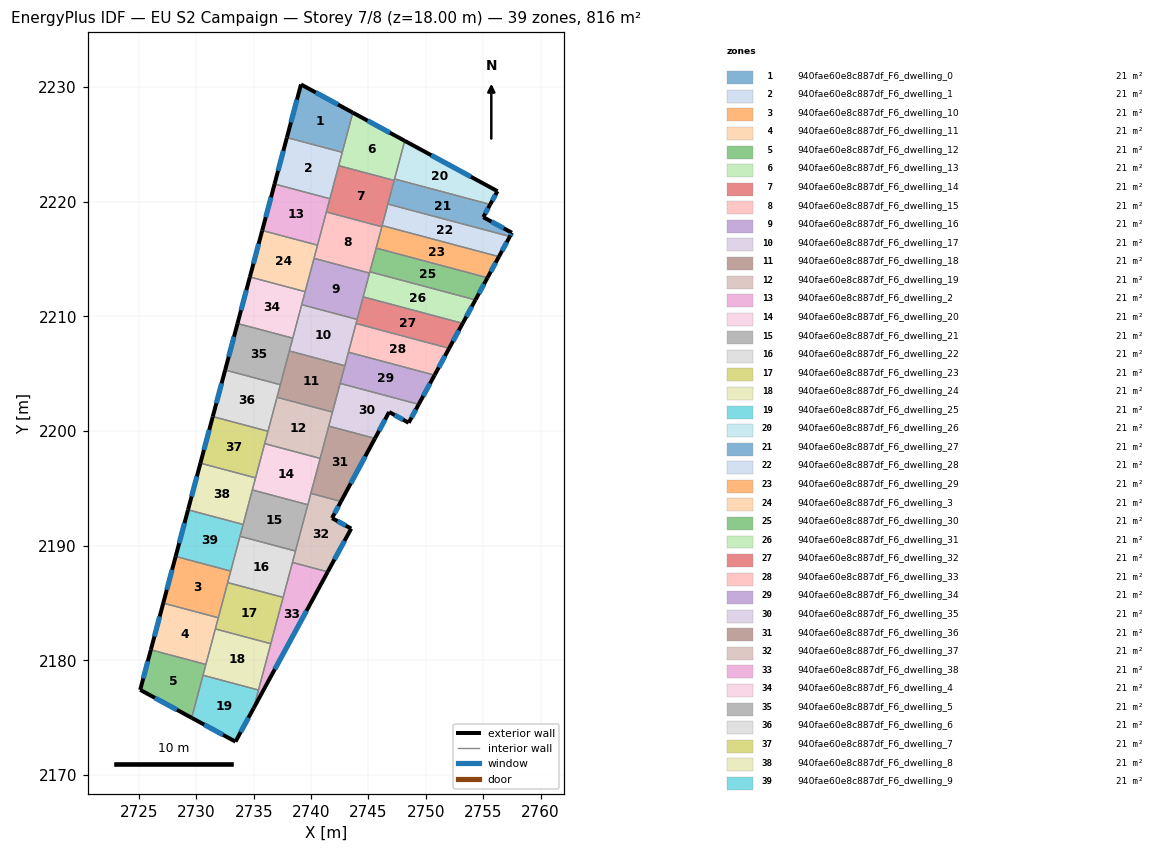
=== STOREY PLAN SPEC (per zone: floor XY polygon, exterior-wall plan segments, windows/doors) ===
zone 1: 940fae60e8c887df_F6_dwelling_0  (20.9 m²)
  floor: (2743.64, 2227.75) (2742.71, 2224.29) (2737.89, 2225.58) (2739.12, 2230.21)
  exterior wall: (2739.12, 2230.21) – (2737.89, 2225.58)  [4.8 m]
    window: (2738.76, 2228.89) – (2738.24, 2226.90)  [2.6 m²]
  exterior wall: (2743.64, 2227.75) – (2739.12, 2230.21)  [5.1 m]
    window: (2742.34, 2228.46) – (2740.41, 2229.51)  [2.8 m²]
  interior walls: 2
zone 2: 940fae60e8c887df_F6_dwelling_1  (20.9 m²)
  floor: (2742.71, 2224.29) (2741.64, 2220.25) (2736.81, 2221.53) (2737.89, 2225.58)
  exterior wall: (2737.89, 2225.58) – (2736.81, 2221.53)  [4.2 m]
    window: (2737.58, 2224.42) – (2737.12, 2222.69)  [2.3 m²]
  interior walls: 4
zone 3: 940fae60e8c887df_F6_dwelling_10  (20.9 m²)
  floor: (2732.99, 2187.78) (2731.91, 2183.71) (2727.11, 2184.99) (2728.19, 2189.06)
  exterior wall: (2728.19, 2189.06) – (2727.11, 2184.99)  [4.2 m]
    window: (2727.88, 2187.90) – (2727.42, 2186.15)  [2.3 m²]
  interior walls: 4
zone 4: 940fae60e8c887df_F6_dwelling_11  (20.9 m²)
  floor: (2731.91, 2183.71) (2730.82, 2179.64) (2726.03, 2180.92) (2727.11, 2184.99)
  exterior wall: (2727.11, 2184.99) – (2726.03, 2180.92)  [4.2 m]
    window: (2726.80, 2183.83) – (2726.33, 2182.08)  [2.3 m²]
  interior walls: 4
zone 5: 940fae60e8c887df_F6_dwelling_12  (20.9 m²)
  floor: (2730.82, 2179.64) (2729.58, 2174.99) (2725.10, 2177.43) (2726.03, 2180.92)
  exterior wall: (2725.10, 2177.43) – (2729.58, 2174.99)  [5.1 m]
    window: (2726.38, 2176.73) – (2728.30, 2175.69)  [2.8 m²]
  exterior wall: (2726.03, 2180.92) – (2725.10, 2177.43)  [3.6 m]
    window: (2725.76, 2179.92) – (2725.36, 2178.42)  [2.0 m²]
  interior walls: 3
zone 6: 940fae60e8c887df_F6_dwelling_13  (20.9 m²)
  floor: (2748.16, 2225.30) (2747.24, 2221.84) (2742.40, 2223.13) (2743.64, 2227.75)
  exterior wall: (2748.16, 2225.30) – (2743.64, 2227.75)  [5.1 m]
    window: (2746.87, 2226.00) – (2744.93, 2227.05)  [2.8 m²]
  interior walls: 5
zone 7: 940fae60e8c887df_F6_dwelling_14  (20.9 m²)
  floor: (2747.24, 2221.84) (2746.16, 2217.80) (2741.33, 2219.09) (2742.40, 2223.13)
  interior walls: 7
zone 8: 940fae60e8c887df_F6_dwelling_15  (20.9 m²)
  floor: (2746.16, 2217.80) (2745.09, 2213.76) (2740.25, 2215.05) (2741.33, 2219.09)
  interior walls: 7
zone 9: 940fae60e8c887df_F6_dwelling_16  (20.9 m²)
  floor: (2745.09, 2213.76) (2744.01, 2209.72) (2739.18, 2211.01) (2740.25, 2215.05)
  interior walls: 6
zone 10: 940fae60e8c887df_F6_dwelling_17  (20.9 m²)
  floor: (2744.01, 2209.72) (2742.94, 2205.69) (2738.10, 2206.97) (2739.18, 2211.01)
  interior walls: 7
zone 11: 940fae60e8c887df_F6_dwelling_18  (20.9 m²)
  floor: (2742.94, 2205.69) (2741.86, 2201.65) (2737.03, 2202.93) (2738.10, 2206.97)
  interior walls: 6
zone 12: 940fae60e8c887df_F6_dwelling_19  (20.9 m²)
  floor: (2741.86, 2201.65) (2740.79, 2197.61) (2735.95, 2198.90) (2737.03, 2202.93)
  interior walls: 6
zone 13: 940fae60e8c887df_F6_dwelling_2  (20.9 m²)
  floor: (2741.64, 2220.25) (2740.56, 2216.20) (2735.73, 2217.48) (2736.81, 2221.53)
  exterior wall: (2736.81, 2221.53) – (2735.73, 2217.48)  [4.2 m]
    window: (2736.50, 2220.37) – (2736.04, 2218.64)  [2.3 m²]
  interior walls: 4
zone 14: 940fae60e8c887df_F6_dwelling_20  (20.9 m²)
  floor: (2740.79, 2197.61) (2739.71, 2193.57) (2734.87, 2194.86) (2735.95, 2198.90)
  interior walls: 6
zone 15: 940fae60e8c887df_F6_dwelling_21  (20.9 m²)
  floor: (2739.71, 2193.57) (2738.64, 2189.53) (2733.80, 2190.82) (2734.87, 2194.86)
  interior walls: 5
zone 16: 940fae60e8c887df_F6_dwelling_22  (20.9 m²)
  floor: (2738.64, 2189.53) (2737.56, 2185.49) (2732.72, 2186.78) (2733.80, 2190.82)
  interior walls: 6
zone 17: 940fae60e8c887df_F6_dwelling_23  (20.9 m²)
  floor: (2737.56, 2185.49) (2736.48, 2181.45) (2731.65, 2182.74) (2732.72, 2186.78)
  interior walls: 5
zone 18: 940fae60e8c887df_F6_dwelling_24  (20.9 m²)
  floor: (2736.48, 2181.45) (2735.41, 2177.41) (2730.57, 2178.70) (2731.65, 2182.74)
  interior walls: 5
zone 19: 940fae60e8c887df_F6_dwelling_25  (20.9 m²)
  floor: (2735.41, 2177.41) (2734.99, 2175.83) (2733.40, 2172.92) (2729.58, 2174.99) (2730.57, 2178.70)
  exterior wall: (2733.40, 2172.92) – (2734.99, 2175.83)  [3.3 m]
    window: (2733.86, 2173.75) – (2734.53, 2175.00)  [1.8 m²]
  exterior wall: (2729.58, 2174.99) – (2733.40, 2172.92)  [4.3 m]
    window: (2730.68, 2174.40) – (2732.31, 2173.51)  [2.4 m²]
  interior walls: 3
zone 20: 940fae60e8c887df_F6_dwelling_26  (20.9 m²)
  floor: (2756.24, 2220.90) (2755.61, 2219.75) (2747.27, 2221.97) (2748.16, 2225.30)
  exterior wall: (2756.24, 2220.90) – (2748.16, 2225.30)  [9.2 m]
    window: (2753.93, 2222.16) – (2750.47, 2224.04)  [5.1 m²]
  exterior wall: (2755.61, 2219.75) – (2756.24, 2220.90)  [1.3 m]
    window: (2755.79, 2220.08) – (2756.06, 2220.57)  [0.7 m²]
  interior walls: 2
zone 21: 940fae60e8c887df_F6_dwelling_27  (20.9 m²)
  floor: (2755.61, 2219.75) (2755.01, 2218.64) (2757.51, 2217.28) (2757.33, 2216.95) (2746.69, 2219.79) (2747.27, 2221.97)
  exterior wall: (2755.01, 2218.64) – (2755.61, 2219.75)  [1.3 m]
    window: (2755.18, 2218.96) – (2755.44, 2219.43)  [0.7 m²]
  exterior wall: (2757.51, 2217.28) – (2755.01, 2218.64)  [2.8 m]
    window: (2756.79, 2217.67) – (2755.72, 2218.25)  [1.6 m²]
  exterior wall: (2757.33, 2216.95) – (2757.51, 2217.28)  [0.4 m]
    window: (2757.38, 2217.05) – (2757.45, 2217.19)  [0.2 m²]
  interior walls: 4
zone 22: 940fae60e8c887df_F6_dwelling_28  (20.9 m²)
  floor: (2757.33, 2216.95) (2756.37, 2215.20) (2746.19, 2217.91) (2746.69, 2219.79)
  exterior wall: (2756.37, 2215.20) – (2757.33, 2216.95)  [2.0 m]
    window: (2756.65, 2215.70) – (2757.05, 2216.45)  [1.1 m²]
  interior walls: 3
zone 23: 940fae60e8c887df_F6_dwelling_29  (20.9 m²)
  floor: (2756.37, 2215.20) (2755.38, 2213.36) (2745.67, 2215.94) (2746.19, 2217.91)
  exterior wall: (2755.38, 2213.36) – (2756.37, 2215.20)  [2.1 m]
    window: (2755.66, 2213.88) – (2756.09, 2214.67)  [1.2 m²]
  interior walls: 4
zone 24: 940fae60e8c887df_F6_dwelling_3  (20.9 m²)
  floor: (2740.56, 2216.20) (2739.48, 2212.14) (2734.66, 2213.43) (2735.73, 2217.48)
  exterior wall: (2735.73, 2217.48) – (2734.66, 2213.43)  [4.2 m]
    window: (2735.43, 2216.32) – (2734.97, 2214.58)  [2.3 m²]
  interior walls: 4
zone 25: 940fae60e8c887df_F6_dwelling_30  (20.9 m²)
  floor: (2755.38, 2213.36) (2754.33, 2211.43) (2745.12, 2213.88) (2745.67, 2215.94)
  exterior wall: (2754.33, 2211.43) – (2755.38, 2213.36)  [2.2 m]
    window: (2754.62, 2211.98) – (2755.08, 2212.81)  [1.2 m²]
  interior walls: 3
zone 26: 940fae60e8c887df_F6_dwelling_31  (20.9 m²)
  floor: (2754.33, 2211.43) (2753.21, 2209.38) (2744.54, 2211.69) (2745.12, 2213.88)
  exterior wall: (2753.21, 2209.38) – (2754.33, 2211.43)  [2.3 m]
    window: (2753.53, 2209.97) – (2754.01, 2210.84)  [1.3 m²]
  interior walls: 4
zone 27: 940fae60e8c887df_F6_dwelling_32  (20.9 m²)
  floor: (2753.21, 2209.38) (2752.03, 2207.21) (2743.92, 2209.37) (2744.54, 2211.69)
  exterior wall: (2752.03, 2207.21) – (2753.21, 2209.38)  [2.5 m]
    window: (2752.37, 2207.83) – (2752.88, 2208.76)  [1.4 m²]
  interior walls: 4
zone 28: 940fae60e8c887df_F6_dwelling_33  (20.9 m²)
  floor: (2752.03, 2207.21) (2750.76, 2204.87) (2743.25, 2206.87) (2743.92, 2209.37)
  exterior wall: (2750.76, 2204.87) – (2752.03, 2207.21)  [2.7 m]
    window: (2751.12, 2205.53) – (2751.67, 2206.54)  [1.5 m²]
  interior walls: 3
zone 29: 940fae60e8c887df_F6_dwelling_34  (20.9 m²)
  floor: (2750.76, 2204.87) (2749.38, 2202.32) (2742.53, 2204.15) (2743.25, 2206.87)
  exterior wall: (2749.38, 2202.32) – (2750.76, 2204.87)  [2.9 m]
    window: (2749.77, 2203.05) – (2750.37, 2204.14)  [1.6 m²]
  interior walls: 4
zone 30: 940fae60e8c887df_F6_dwelling_35  (20.9 m²)
  floor: (2749.38, 2202.32) (2748.51, 2200.71) (2746.80, 2201.65) (2745.56, 2199.35) (2741.54, 2200.42) (2742.53, 2204.15)
  exterior wall: (2748.51, 2200.71) – (2749.38, 2202.32)  [1.8 m]
    window: (2748.75, 2201.17) – (2749.13, 2201.86)  [1.0 m²]
  exterior wall: (2746.80, 2201.65) – (2748.51, 2200.71)  [1.9 m]
    window: (2747.29, 2201.38) – (2748.02, 2200.98)  [1.1 m²]
  exterior wall: (2745.56, 2199.35) – (2746.80, 2201.65)  [2.6 m]
    window: (2745.92, 2200.01) – (2746.45, 2200.99)  [1.4 m²]
  interior walls: 4
zone 31: 940fae60e8c887df_F6_dwelling_36  (20.9 m²)
  floor: (2745.56, 2199.35) (2742.60, 2193.86) (2739.97, 2194.56) (2741.54, 2200.42)
  exterior wall: (2742.60, 2193.86) – (2745.56, 2199.35)  [6.2 m]
    window: (2743.45, 2195.43) – (2744.72, 2197.78)  [3.4 m²]
  interior walls: 4
zone 32: 940fae60e8c887df_F6_dwelling_37  (20.9 m²)
  floor: (2742.60, 2193.86) (2741.82, 2192.40) (2743.49, 2191.49) (2741.45, 2187.72) (2738.37, 2188.54) (2739.97, 2194.56)
  exterior wall: (2741.82, 2192.40) – (2742.60, 2193.86)  [1.7 m]
    window: (2742.05, 2192.82) – (2742.38, 2193.44)  [0.9 m²]
  exterior wall: (2743.49, 2191.49) – (2741.82, 2192.40)  [1.9 m]
    window: (2743.02, 2191.75) – (2742.30, 2192.14)  [1.0 m²]
  exterior wall: (2741.45, 2187.72) – (2743.49, 2191.49)  [4.3 m]
    window: (2742.03, 2188.80) – (2742.91, 2190.41)  [2.4 m²]
  interior walls: 5
zone 33: 940fae60e8c887df_F6_dwelling_38  (20.9 m²)
  floor: (2741.45, 2187.72) (2734.99, 2175.83) (2738.37, 2188.54)
  exterior wall: (2734.99, 2175.83) – (2741.45, 2187.72)  [13.5 m]
    window: (2736.83, 2179.23) – (2739.60, 2184.32)  [7.5 m²]
  interior walls: 5
zone 34: 940fae60e8c887df_F6_dwelling_4  (20.9 m²)
  floor: (2739.48, 2212.14) (2738.40, 2208.09) (2733.58, 2209.37) (2734.66, 2213.43)
  exterior wall: (2734.66, 2213.43) – (2733.58, 2209.37)  [4.2 m]
    window: (2734.35, 2212.27) – (2733.89, 2210.53)  [2.3 m²]
  interior walls: 4
zone 35: 940fae60e8c887df_F6_dwelling_5  (20.9 m²)
  floor: (2738.40, 2208.09) (2737.32, 2204.03) (2732.50, 2205.31) (2733.58, 2209.37)
  exterior wall: (2733.58, 2209.37) – (2732.50, 2205.31)  [4.2 m]
    window: (2733.27, 2208.21) – (2732.81, 2206.47)  [2.3 m²]
  interior walls: 4
zone 36: 940fae60e8c887df_F6_dwelling_6  (20.9 m²)
  floor: (2737.32, 2204.03) (2736.24, 2199.97) (2731.43, 2201.25) (2732.50, 2205.31)
  exterior wall: (2732.50, 2205.31) – (2731.43, 2201.25)  [4.2 m]
    window: (2732.20, 2204.15) – (2731.73, 2202.41)  [2.3 m²]
  interior walls: 4
zone 37: 940fae60e8c887df_F6_dwelling_7  (20.9 m²)
  floor: (2736.24, 2199.97) (2735.16, 2195.91) (2730.35, 2197.19) (2731.43, 2201.25)
  exterior wall: (2731.43, 2201.25) – (2730.35, 2197.19)  [4.2 m]
    window: (2731.12, 2200.09) – (2730.66, 2198.35)  [2.3 m²]
  interior walls: 4
zone 38: 940fae60e8c887df_F6_dwelling_8  (20.9 m²)
  floor: (2735.16, 2195.91) (2734.07, 2191.85) (2729.27, 2193.13) (2730.35, 2197.19)
  exterior wall: (2730.35, 2197.19) – (2729.27, 2193.13)  [4.2 m]
    window: (2730.04, 2196.03) – (2729.58, 2194.29)  [2.3 m²]
  interior walls: 4
zone 39: 940fae60e8c887df_F6_dwelling_9  (20.9 m²)
  floor: (2734.07, 2191.85) (2732.99, 2187.78) (2728.19, 2189.06) (2729.27, 2193.13)
  exterior wall: (2729.27, 2193.13) – (2728.19, 2189.06)  [4.2 m]
    window: (2728.96, 2191.97) – (2728.50, 2190.22)  [2.3 m²]
  interior walls: 4

=== DERIVED (storey summary) ===
Building: EU S2 Campaign
Storey: 7 of 8  (floor level z = 18.00 m)
Storey gross floor area: 815.8 m²
Zones on this storey: 39
  - 940fae60e8c887df_F6_dwelling_0: floor 20.9 m²; exterior wall 9.9 m (29.8 m²); 2 window(s) 5.5 m²; WWR 18.4%
  - 940fae60e8c887df_F6_dwelling_1: floor 20.9 m²; exterior wall 4.2 m (12.6 m²); 1 window(s) 2.3 m²; WWR 18.4%
  - 940fae60e8c887df_F6_dwelling_10: floor 20.9 m²; exterior wall 4.2 m (12.6 m²); 1 window(s) 2.3 m²; WWR 18.4%
  - 940fae60e8c887df_F6_dwelling_11: floor 20.9 m²; exterior wall 4.2 m (12.6 m²); 1 window(s) 2.3 m²; WWR 18.4%
  - 940fae60e8c887df_F6_dwelling_12: floor 20.9 m²; exterior wall 8.7 m (26.2 m²); 2 window(s) 4.8 m²; WWR 18.4%
  - 940fae60e8c887df_F6_dwelling_13: floor 20.9 m²; exterior wall 5.1 m (15.4 m²); 1 window(s) 2.8 m²; WWR 18.4%
  - 940fae60e8c887df_F6_dwelling_14: floor 20.9 m²
  - 940fae60e8c887df_F6_dwelling_15: floor 20.9 m²
  - 940fae60e8c887df_F6_dwelling_16: floor 20.9 m²
  - 940fae60e8c887df_F6_dwelling_17: floor 20.9 m²
  - 940fae60e8c887df_F6_dwelling_18: floor 20.9 m²
  - 940fae60e8c887df_F6_dwelling_19: floor 20.9 m²
  - 940fae60e8c887df_F6_dwelling_2: floor 20.9 m²; exterior wall 4.2 m (12.6 m²); 1 window(s) 2.3 m²; WWR 18.4%
  - 940fae60e8c887df_F6_dwelling_20: floor 20.9 m²
  - 940fae60e8c887df_F6_dwelling_21: floor 20.9 m²
  - 940fae60e8c887df_F6_dwelling_22: floor 20.9 m²
  - 940fae60e8c887df_F6_dwelling_23: floor 20.9 m²
  - 940fae60e8c887df_F6_dwelling_24: floor 20.9 m²
  - 940fae60e8c887df_F6_dwelling_25: floor 20.9 m²; exterior wall 7.7 m (23.0 m²); 2 window(s) 4.2 m²; WWR 18.4%
  - 940fae60e8c887df_F6_dwelling_26: floor 20.9 m²; exterior wall 10.5 m (31.6 m²); 2 window(s) 5.8 m²; WWR 18.4%
  - 940fae60e8c887df_F6_dwelling_27: floor 20.9 m²; exterior wall 4.5 m (13.4 m²); 3 window(s) 2.5 m²; WWR 18.4%
  - 940fae60e8c887df_F6_dwelling_28: floor 20.9 m²; exterior wall 2.0 m (6.0 m²); 1 window(s) 1.1 m²; WWR 18.4%
  - 940fae60e8c887df_F6_dwelling_29: floor 20.9 m²; exterior wall 2.1 m (6.3 m²); 1 window(s) 1.2 m²; WWR 18.4%
  - 940fae60e8c887df_F6_dwelling_3: floor 20.9 m²; exterior wall 4.2 m (12.6 m²); 1 window(s) 2.3 m²; WWR 18.4%
  - 940fae60e8c887df_F6_dwelling_30: floor 20.9 m²; exterior wall 2.2 m (6.6 m²); 1 window(s) 1.2 m²; WWR 18.4%
  - 940fae60e8c887df_F6_dwelling_31: floor 20.9 m²; exterior wall 2.3 m (7.0 m²); 1 window(s) 1.3 m²; WWR 18.4%
  - 940fae60e8c887df_F6_dwelling_32: floor 20.9 m²; exterior wall 2.5 m (7.4 m²); 1 window(s) 1.4 m²; WWR 18.4%
  - 940fae60e8c887df_F6_dwelling_33: floor 20.9 m²; exterior wall 2.7 m (8.0 m²); 1 window(s) 1.5 m²; WWR 18.4%
  - 940fae60e8c887df_F6_dwelling_34: floor 20.9 m²; exterior wall 2.9 m (8.7 m²); 1 window(s) 1.6 m²; WWR 18.4%
  - 940fae60e8c887df_F6_dwelling_35: floor 20.9 m²; exterior wall 6.4 m (19.2 m²); 3 window(s) 3.5 m²; WWR 18.4%
  - 940fae60e8c887df_F6_dwelling_36: floor 20.9 m²; exterior wall 6.2 m (18.7 m²); 1 window(s) 3.4 m²; WWR 18.4%
  - 940fae60e8c887df_F6_dwelling_37: floor 20.9 m²; exterior wall 7.8 m (23.5 m²); 3 window(s) 4.3 m²; WWR 18.4%
  - 940fae60e8c887df_F6_dwelling_38: floor 20.9 m²; exterior wall 13.5 m (40.6 m²); 1 window(s) 7.5 m²; WWR 18.4%
  - 940fae60e8c887df_F6_dwelling_4: floor 20.9 m²; exterior wall 4.2 m (12.6 m²); 1 window(s) 2.3 m²; WWR 18.4%
  - 940fae60e8c887df_F6_dwelling_5: floor 20.9 m²; exterior wall 4.2 m (12.6 m²); 1 window(s) 2.3 m²; WWR 18.4%
  - 940fae60e8c887df_F6_dwelling_6: floor 20.9 m²; exterior wall 4.2 m (12.6 m²); 1 window(s) 2.3 m²; WWR 18.4%
  - 940fae60e8c887df_F6_dwelling_7: floor 20.9 m²; exterior wall 4.2 m (12.6 m²); 1 window(s) 2.3 m²; WWR 18.4%
  - 940fae60e8c887df_F6_dwelling_8: floor 20.9 m²; exterior wall 4.2 m (12.6 m²); 1 window(s) 2.3 m²; WWR 18.4%
  - 940fae60e8c887df_F6_dwelling_9: floor 20.9 m²; exterior wall 4.2 m (12.6 m²); 1 window(s) 2.3 m²; WWR 18.4%
Zone adjacency (shared interzone walls):
  - 940fae60e8c887df_F6_dwelling_0 ↔ 940fae60e8c887df_F6_dwelling_1
  - 940fae60e8c887df_F6_dwelling_0 ↔ 940fae60e8c887df_F6_dwelling_13
  - 940fae60e8c887df_F6_dwelling_1 ↔ 940fae60e8c887df_F6_dwelling_13
  - 940fae60e8c887df_F6_dwelling_1 ↔ 940fae60e8c887df_F6_dwelling_14
  - 940fae60e8c887df_F6_dwelling_1 ↔ 940fae60e8c887df_F6_dwelling_2
  - 940fae60e8c887df_F6_dwelling_10 ↔ 940fae60e8c887df_F6_dwelling_11
  - 940fae60e8c887df_F6_dwelling_10 ↔ 940fae60e8c887df_F6_dwelling_22
  - 940fae60e8c887df_F6_dwelling_10 ↔ 940fae60e8c887df_F6_dwelling_23
  - 940fae60e8c887df_F6_dwelling_10 ↔ 940fae60e8c887df_F6_dwelling_9
  - 940fae60e8c887df_F6_dwelling_11 ↔ 940fae60e8c887df_F6_dwelling_12
  - 940fae60e8c887df_F6_dwelling_11 ↔ 940fae60e8c887df_F6_dwelling_23
  - 940fae60e8c887df_F6_dwelling_11 ↔ 940fae60e8c887df_F6_dwelling_24
  - 940fae60e8c887df_F6_dwelling_12 ↔ 940fae60e8c887df_F6_dwelling_24
  - 940fae60e8c887df_F6_dwelling_12 ↔ 940fae60e8c887df_F6_dwelling_25
  - 940fae60e8c887df_F6_dwelling_13 ↔ 940fae60e8c887df_F6_dwelling_14
  - 940fae60e8c887df_F6_dwelling_13 ↔ 940fae60e8c887df_F6_dwelling_26
  - 940fae60e8c887df_F6_dwelling_13 ↔ 940fae60e8c887df_F6_dwelling_27
  - 940fae60e8c887df_F6_dwelling_14 ↔ 940fae60e8c887df_F6_dwelling_15
  - 940fae60e8c887df_F6_dwelling_14 ↔ 940fae60e8c887df_F6_dwelling_2
  - 940fae60e8c887df_F6_dwelling_14 ↔ 940fae60e8c887df_F6_dwelling_27
  - 940fae60e8c887df_F6_dwelling_14 ↔ 940fae60e8c887df_F6_dwelling_28
  - 940fae60e8c887df_F6_dwelling_14 ↔ 940fae60e8c887df_F6_dwelling_29
  - 940fae60e8c887df_F6_dwelling_15 ↔ 940fae60e8c887df_F6_dwelling_16
  - 940fae60e8c887df_F6_dwelling_15 ↔ 940fae60e8c887df_F6_dwelling_2
  - 940fae60e8c887df_F6_dwelling_15 ↔ 940fae60e8c887df_F6_dwelling_29
  - 940fae60e8c887df_F6_dwelling_15 ↔ 940fae60e8c887df_F6_dwelling_3
  - 940fae60e8c887df_F6_dwelling_15 ↔ 940fae60e8c887df_F6_dwelling_30
  - 940fae60e8c887df_F6_dwelling_15 ↔ 940fae60e8c887df_F6_dwelling_31
  - 940fae60e8c887df_F6_dwelling_16 ↔ 940fae60e8c887df_F6_dwelling_17
  - 940fae60e8c887df_F6_dwelling_16 ↔ 940fae60e8c887df_F6_dwelling_3
  - 940fae60e8c887df_F6_dwelling_16 ↔ 940fae60e8c887df_F6_dwelling_31
  - 940fae60e8c887df_F6_dwelling_16 ↔ 940fae60e8c887df_F6_dwelling_32
  - 940fae60e8c887df_F6_dwelling_16 ↔ 940fae60e8c887df_F6_dwelling_4
  - 940fae60e8c887df_F6_dwelling_17 ↔ 940fae60e8c887df_F6_dwelling_18
  - 940fae60e8c887df_F6_dwelling_17 ↔ 940fae60e8c887df_F6_dwelling_32
  - 940fae60e8c887df_F6_dwelling_17 ↔ 940fae60e8c887df_F6_dwelling_33
  - 940fae60e8c887df_F6_dwelling_17 ↔ 940fae60e8c887df_F6_dwelling_34
  - 940fae60e8c887df_F6_dwelling_17 ↔ 940fae60e8c887df_F6_dwelling_4
  - 940fae60e8c887df_F6_dwelling_17 ↔ 940fae60e8c887df_F6_dwelling_5
  - 940fae60e8c887df_F6_dwelling_18 ↔ 940fae60e8c887df_F6_dwelling_19
  - 940fae60e8c887df_F6_dwelling_18 ↔ 940fae60e8c887df_F6_dwelling_34
  - 940fae60e8c887df_F6_dwelling_18 ↔ 940fae60e8c887df_F6_dwelling_35
  - 940fae60e8c887df_F6_dwelling_18 ↔ 940fae60e8c887df_F6_dwelling_5
  - 940fae60e8c887df_F6_dwelling_18 ↔ 940fae60e8c887df_F6_dwelling_6
  - 940fae60e8c887df_F6_dwelling_19 ↔ 940fae60e8c887df_F6_dwelling_20
  - 940fae60e8c887df_F6_dwelling_19 ↔ 940fae60e8c887df_F6_dwelling_35
  - 940fae60e8c887df_F6_dwelling_19 ↔ 940fae60e8c887df_F6_dwelling_36
  - 940fae60e8c887df_F6_dwelling_19 ↔ 940fae60e8c887df_F6_dwelling_6
  - 940fae60e8c887df_F6_dwelling_19 ↔ 940fae60e8c887df_F6_dwelling_7
  - 940fae60e8c887df_F6_dwelling_2 ↔ 940fae60e8c887df_F6_dwelling_3
  - 940fae60e8c887df_F6_dwelling_20 ↔ 940fae60e8c887df_F6_dwelling_21
  - 940fae60e8c887df_F6_dwelling_20 ↔ 940fae60e8c887df_F6_dwelling_36
  - 940fae60e8c887df_F6_dwelling_20 ↔ 940fae60e8c887df_F6_dwelling_37
  - 940fae60e8c887df_F6_dwelling_20 ↔ 940fae60e8c887df_F6_dwelling_7
  - 940fae60e8c887df_F6_dwelling_20 ↔ 940fae60e8c887df_F6_dwelling_8
  - 940fae60e8c887df_F6_dwelling_21 ↔ 940fae60e8c887df_F6_dwelling_22
  - 940fae60e8c887df_F6_dwelling_21 ↔ 940fae60e8c887df_F6_dwelling_37
  - 940fae60e8c887df_F6_dwelling_21 ↔ 940fae60e8c887df_F6_dwelling_8
  - 940fae60e8c887df_F6_dwelling_21 ↔ 940fae60e8c887df_F6_dwelling_9
  - 940fae60e8c887df_F6_dwelling_22 ↔ 940fae60e8c887df_F6_dwelling_23
  - 940fae60e8c887df_F6_dwelling_22 ↔ 940fae60e8c887df_F6_dwelling_37
  - 940fae60e8c887df_F6_dwelling_22 ↔ 940fae60e8c887df_F6_dwelling_38
  - 940fae60e8c887df_F6_dwelling_22 ↔ 940fae60e8c887df_F6_dwelling_9
  - 940fae60e8c887df_F6_dwelling_23 ↔ 940fae60e8c887df_F6_dwelling_24
  - 940fae60e8c887df_F6_dwelling_23 ↔ 940fae60e8c887df_F6_dwelling_38
  - 940fae60e8c887df_F6_dwelling_24 ↔ 940fae60e8c887df_F6_dwelling_25
  - 940fae60e8c887df_F6_dwelling_24 ↔ 940fae60e8c887df_F6_dwelling_38
  - 940fae60e8c887df_F6_dwelling_25 ↔ 940fae60e8c887df_F6_dwelling_38
  - 940fae60e8c887df_F6_dwelling_26 ↔ 940fae60e8c887df_F6_dwelling_27
  - 940fae60e8c887df_F6_dwelling_27 ↔ 940fae60e8c887df_F6_dwelling_28
  - 940fae60e8c887df_F6_dwelling_28 ↔ 940fae60e8c887df_F6_dwelling_29
  - 940fae60e8c887df_F6_dwelling_29 ↔ 940fae60e8c887df_F6_dwelling_30
  - 940fae60e8c887df_F6_dwelling_3 ↔ 940fae60e8c887df_F6_dwelling_4
  - 940fae60e8c887df_F6_dwelling_30 ↔ 940fae60e8c887df_F6_dwelling_31
  - 940fae60e8c887df_F6_dwelling_31 ↔ 940fae60e8c887df_F6_dwelling_32
  - 940fae60e8c887df_F6_dwelling_32 ↔ 940fae60e8c887df_F6_dwelling_33
  - 940fae60e8c887df_F6_dwelling_33 ↔ 940fae60e8c887df_F6_dwelling_34
  - 940fae60e8c887df_F6_dwelling_34 ↔ 940fae60e8c887df_F6_dwelling_35
  - 940fae60e8c887df_F6_dwelling_35 ↔ 940fae60e8c887df_F6_dwelling_36
  - 940fae60e8c887df_F6_dwelling_36 ↔ 940fae60e8c887df_F6_dwelling_37
  - 940fae60e8c887df_F6_dwelling_37 ↔ 940fae60e8c887df_F6_dwelling_38
  - 940fae60e8c887df_F6_dwelling_4 ↔ 940fae60e8c887df_F6_dwelling_5
  - 940fae60e8c887df_F6_dwelling_5 ↔ 940fae60e8c887df_F6_dwelling_6
  - 940fae60e8c887df_F6_dwelling_6 ↔ 940fae60e8c887df_F6_dwelling_7
  - 940fae60e8c887df_F6_dwelling_7 ↔ 940fae60e8c887df_F6_dwelling_8
  - 940fae60e8c887df_F6_dwelling_8 ↔ 940fae60e8c887df_F6_dwelling_9